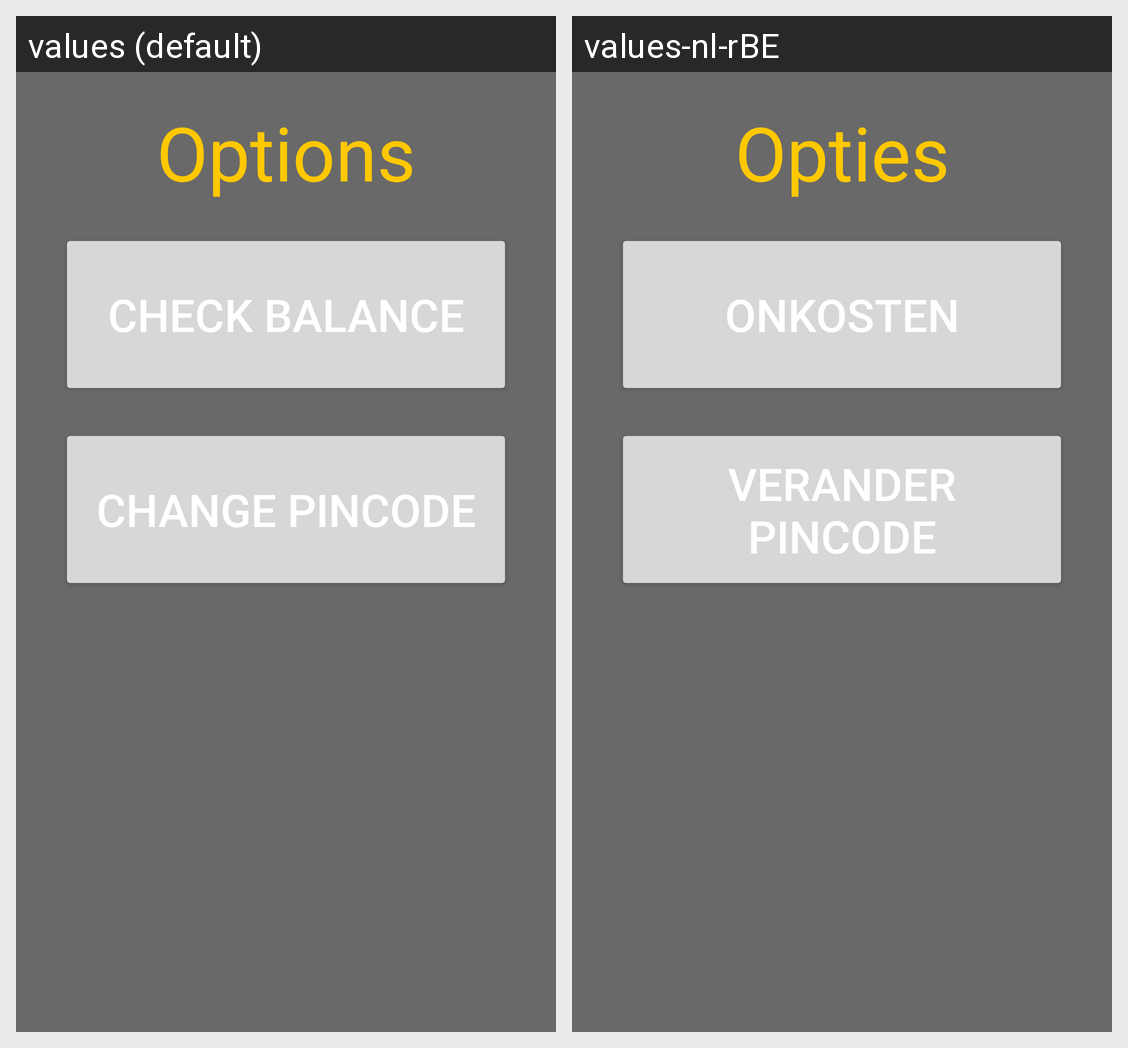

The same Android screen rendered under two of its app's locales, left to right. List the strings drawn on it with the default value and each locale's translation.
Android screen res/layout/regular_options.xml rendered under 2 locales, left to right: values (default), values-nl-rBE. Device: Nexus 5 (rendered at 1080×1920; each locale shown at half size, 540×960, under a caption strip naming it); theme Theme.DrinkRegisterApp.
Strings drawn on this screen, with the default value and each locale's value (text and hints the layout hard-codes, and strings that could not be matched under every locale, appear in the picture but are not listed):

options_header
  values: Options
  values-nl-rBE: Opties

check_balance
  values: Check balance
  values-nl-rBE: Onkosten

change_pincode
  values: Change pincode
  values-nl-rBE: Verander pincode
